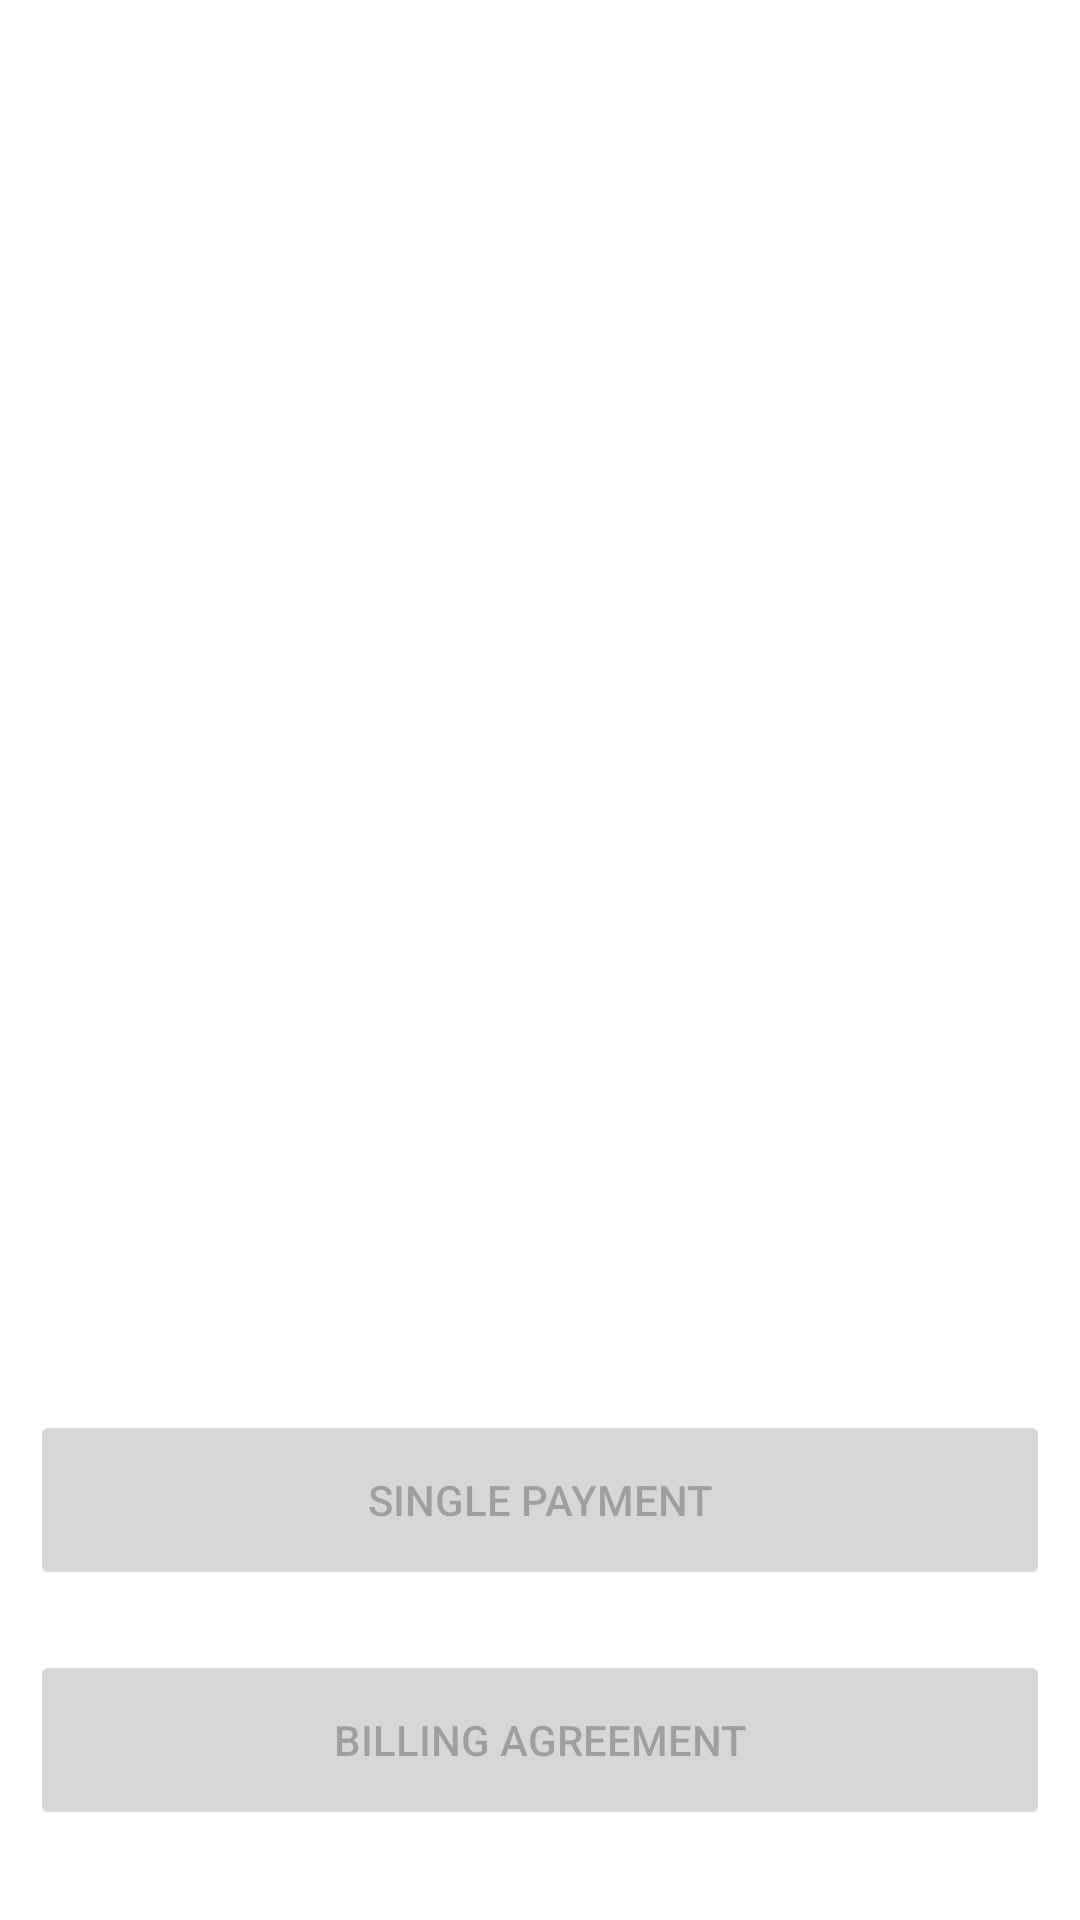

Reconstruct the res/layout file that produces this screen, plus the resources it refers to.
<!-- AndroidManifest.xml: fallback theme Theme.MaterialComponents.DayNight.NoActionBar -->
<!-- res/layout/paypal_activity.xml -->
<?xml version="1.0" encoding="utf-8"?>
<RelativeLayout xmlns:android="http://schemas.android.com/apk/res/android"
    xmlns:tools="http://schemas.android.com/tools"
    android:layout_width="match_parent"
    android:layout_height="match_parent"
    android:orientation="vertical"
    android:padding="10dp">

    <TextView
        android:id="@+id/tv_payment_prompt"
        android:layout_width="match_parent"
        android:layout_height="wrap_content"
        android:layout_marginTop="10dp"
        android:textSize="16sp"
        android:typeface="serif"
        tools:text="@string/payment_prompt" />

    <TextView
        android:id="@+id/paypal_wallet_app_indicator"
        android:layout_width="match_parent"
        android:layout_height="wrap_content"
        android:layout_below="@+id/tv_payment_prompt"
        android:layout_gravity="top|center_horizontal"
        android:layout_marginTop="20dp"
        android:textSize="16sp"
        android:visibility="gone" />

    <LinearLayout
        android:layout_width="match_parent"
        android:layout_height="wrap_content"
        android:layout_alignParentBottom="true"
        android:layout_marginBottom="20dp"
        android:orientation="vertical">

        <Button
            android:id="@+id/paypal_single_payment_button"
            android:layout_width="match_parent"
            android:layout_height="60dp"
            android:enabled="false"
            android:layout_marginBottom="20dp"
            android:text="@string/paypal_single_payment" />

        <Button
            android:id="@+id/paypal_billing_agreement_button"
            android:layout_width="match_parent"
            android:layout_height="60dp"
            android:enabled="false"
            android:text="@string/paypal_billing_agreement" />

    </LinearLayout>

</RelativeLayout>
<!-- resources referenced by this layout -->
<resources>
  <string name="payment_prompt">
          You need to pay %1$s dollar pre-payment. The renting fee is %2$s dollars per hour. After customer returns a power bank, we will deduct the renting fee and refund the balance to your bank account.
      </string>
  <string name="paypal_billing_agreement">Billing Agreement</string>
  <string name="paypal_single_payment">Single Payment</string>
</resources>
